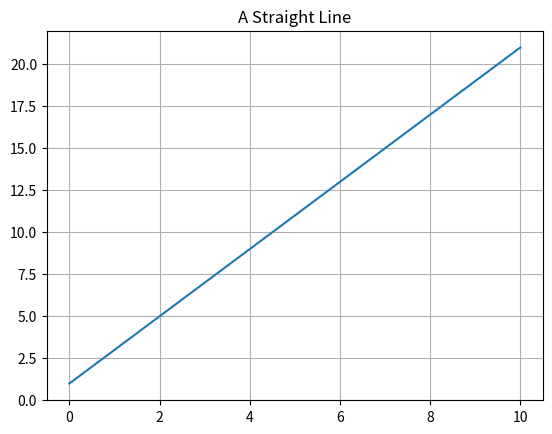

Write the Python code that produced this figure.
import os
os.environ['MPLCONFIGDIR'] = '/Users/devanshkumarverma/Desktop/PS117-v2.0.0/backend/data/storage/on_premises_cache'
import matplotlib
matplotlib.use('Agg')
import matplotlib.pyplot as plt
import numpy as np

_target_plot_path = r'/Users/devanshkumarverma/Desktop/PS117-v2.0.0/backend/data/storage/plot_exec_sim_1788082855306.png'
_orig_savefig = plt.savefig
def _patched_savefig(*args, **kwargs):
    kwargs['dpi'] = kwargs.get('dpi', 300)
    kwargs['bbox_inches'] = kwargs.get('bbox_inches', 'tight')
    _orig_savefig(_target_plot_path, **kwargs)
plt.savefig = _patched_savefig

_orig_close = plt.close
def _patched_close(*args, **kwargs):
    if plt.get_fignums() and not os.path.exists(_target_plot_path):
        try:
            _orig_savefig(_target_plot_path, dpi=300, bbox_inches='tight')
        except Exception:
            pass
    return _orig_close(*args, **kwargs)
plt.close = _patched_close

import matplotlib.pyplot as plt
import numpy as np

# Create x values from 0 to 10
x = np.linspace(0, 10, 100)

# Create y values as a linear function of x
y = 2*x + 1

# Plot the line
plt.plot(x, y)

# Add title and grid
plt.title("A Straight Line")
plt.grid(True)

# Show the plot
plt.show()

if plt.get_fignums() and not os.path.exists(_target_plot_path):
    try:
        _orig_savefig(_target_plot_path, dpi=300, bbox_inches='tight')
    except Exception:
        pass
